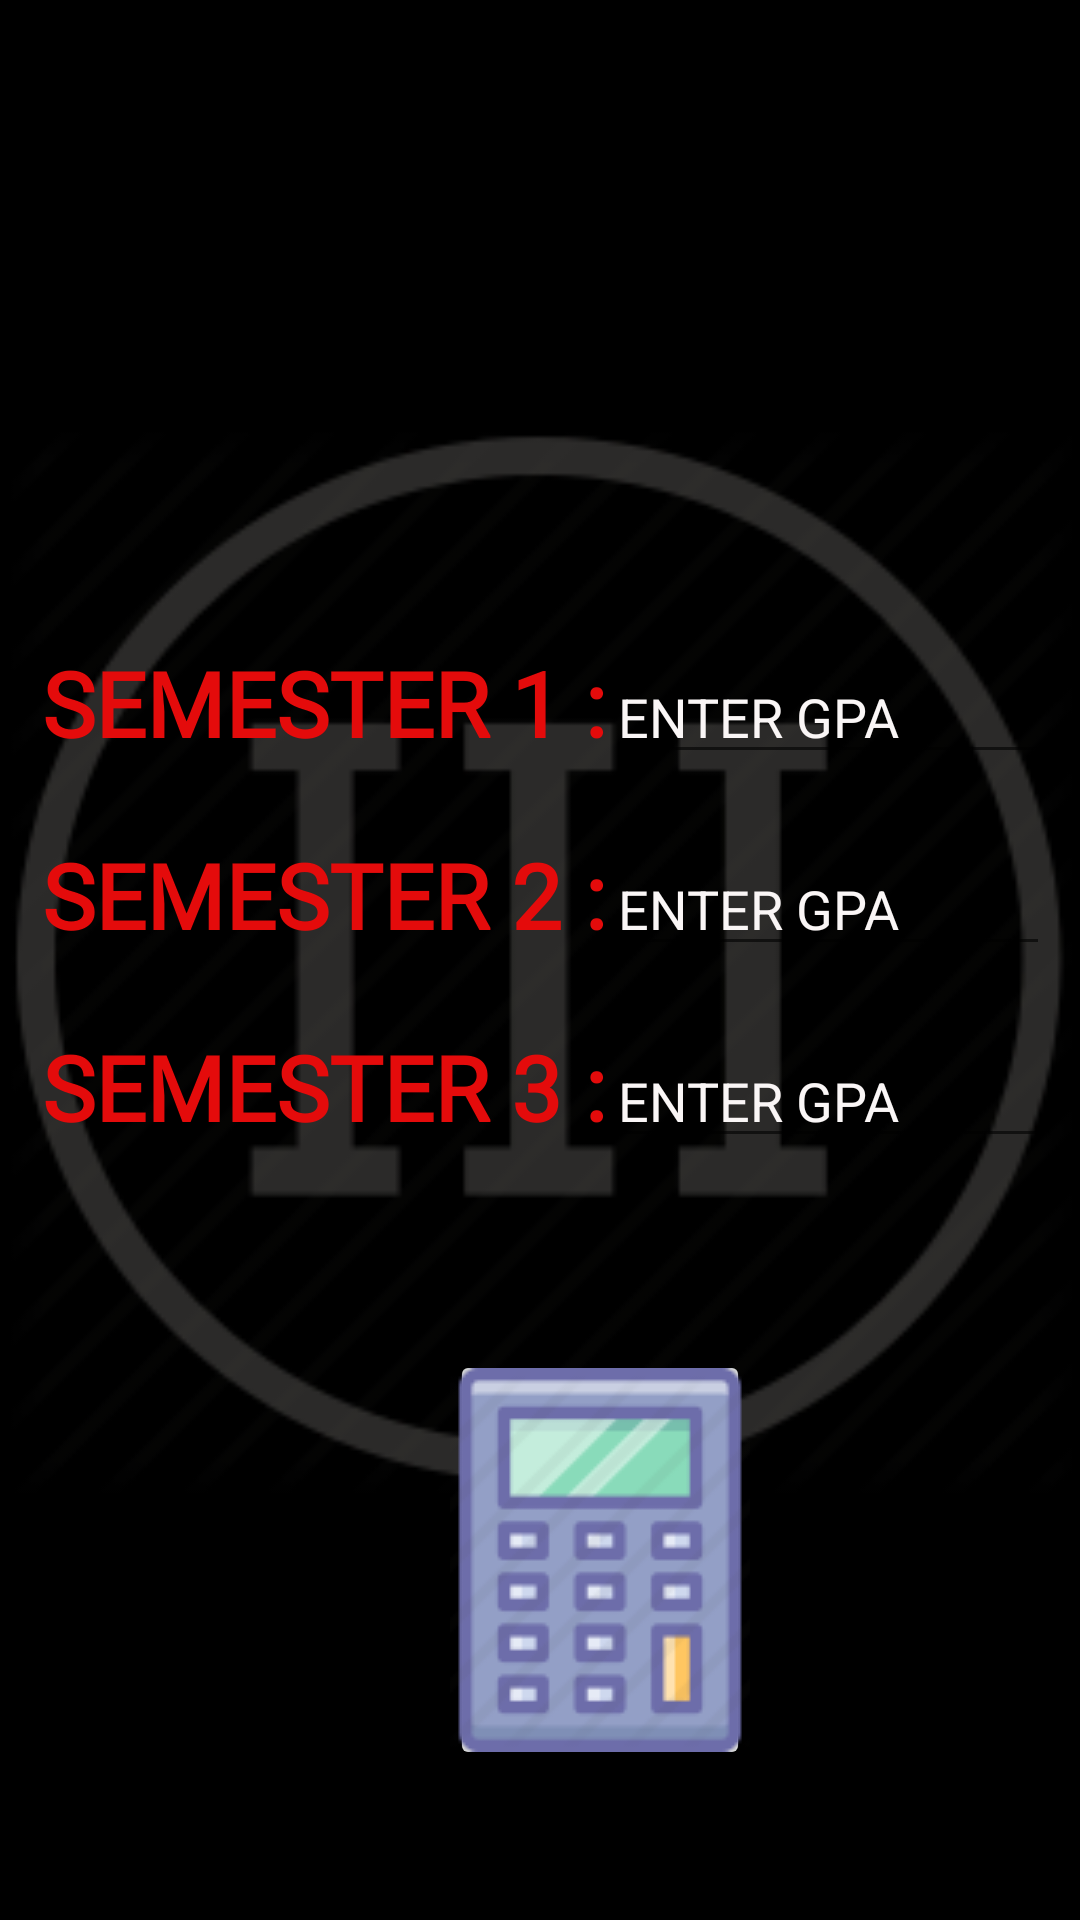

This screen was rendered from an Android layout file. Write that file and the resources it references.
<!-- AndroidManifest.xml: application theme AppTheme -->
<!-- res/layout/activity_three_semester.xml -->
<?xml version="1.0" encoding="utf-8"?>
<RelativeLayout xmlns:android="http://schemas.android.com/apk/res/android"
    xmlns:app="http://schemas.android.com/apk/res-auto"
    xmlns:tools="http://schemas.android.com/tools"
    android:layout_width="match_parent"
    android:layout_height="match_parent"
    android:background="@color/black"
    tools:context=".ThreeSemester">

    <ImageView
        android:id="@+id/imageView"
        android:layout_width="match_parent"
        android:layout_height="1000dp"
        app:srcCompat="@drawable/roman3" />

    <GridLayout
        android:layout_width="match_parent"
        android:layout_height="wrap_content"
        android:alignmentMode="alignMargins"
        android:columnCount="2"
        android:layout_below="@+id/user_name"
        android:columnOrderPreserved="false"
        android:padding="14dp"
        android:rowCount="3">

        <TextView
            android:layout_width="wrap_content"
            android:layout_height="wrap_content"
            android:layout_marginTop="200dp"
            android:fontFamily="@font/nunito"
            android:text="SEMESTER 1 :"
            android:textColor="#E40B0B"
            android:textSize="30sp"
            android:textStyle="bold" />

        <EditText
            android:id="@+id/sem1cgpa"
            android:layout_width="wrap_content"
            android:layout_height="wrap_content"
            android:layout_marginTop="200dp"
            android:ems="10"
            android:hint="ENTER GPA"
            android:textColor="#FBFBFF"
            android:textColorHighlight="#FAF6F6"
            android:textColorHint="#FAF6F6"
            android:inputType="numberDecimal"
            android:maxLength="4" />

        <TextView
            android:layout_width="wrap_content"
            android:layout_height="wrap_content"
            android:layout_marginTop="20dp"
            android:fontFamily="@font/nunito"
            android:text="SEMESTER 2 :"
            android:textColor="#E40B0B"
            android:textSize="30sp"
            android:textStyle="bold" />

        <EditText
            android:id="@+id/sem2cgpa"
            android:layout_width="wrap_content"
            android:layout_height="wrap_content"
            android:layout_marginTop="20dp"
            android:ems="10"
            android:hint="ENTER GPA"
            android:textColor="#FBFBFF"
            android:textColorHighlight="#FAF6F6"
            android:textColorHint="#FAF6F6"
            android:inputType="numberDecimal"
            android:maxLength="4" />

        <TextView
            android:layout_width="wrap_content"
            android:layout_height="wrap_content"
            android:layout_marginTop="20dp"
            android:fontFamily="@font/nunito"
            android:text="SEMESTER 3 :"
            android:textColor="#E40B0B"
            android:textSize="30sp"
            android:textStyle="bold" />

        <EditText
            android:id="@+id/sem3cgpa"
            android:layout_width="wrap_content"
            android:layout_height="wrap_content"
            android:layout_marginTop="20dp"
            android:ems="10"
            android:hint="ENTER GPA"
            android:textColor="#FBFBFF"
            android:textColorHighlight="#FAF6F6"
            android:textColorHint="#FAF6F6"
            android:inputType="numberDecimal"
            android:maxLength="4" />


    </GridLayout>

    <ImageButton
        android:id="@+id/resultcgpa"
        android:layout_width="100dp"
        android:layout_height="140dp"
        android:layout_marginTop="450dp"
        android:layout_marginLeft="150dp"
        app:srcCompat="@drawable/calc" />


</RelativeLayout>
<!-- resources referenced by this layout -->
<resources>
  <color name="black">#FF000000</color>
  <!-- drawable calc: png bitmap (drawable, 4300 bytes) -->
  <!-- drawable roman3: png bitmap (drawable, 7064 bytes) -->
  <style name="AppTheme" parent="Theme.AppCompat.Light.DarkActionBar">
          
          <item name="colorPrimary">@color/colorPrimary</item>
          <item name="colorPrimaryDark">@color/colorPrimaryDark</item>
          <item name="colorAccent">@color/colorAccent</item>
      </style>
  <color name="colorPrimary">#FF3700B3</color>
  <color name="colorPrimaryDark">#9F51FF</color>
  <color name="colorAccent">#F1C40F</color>
</resources>
